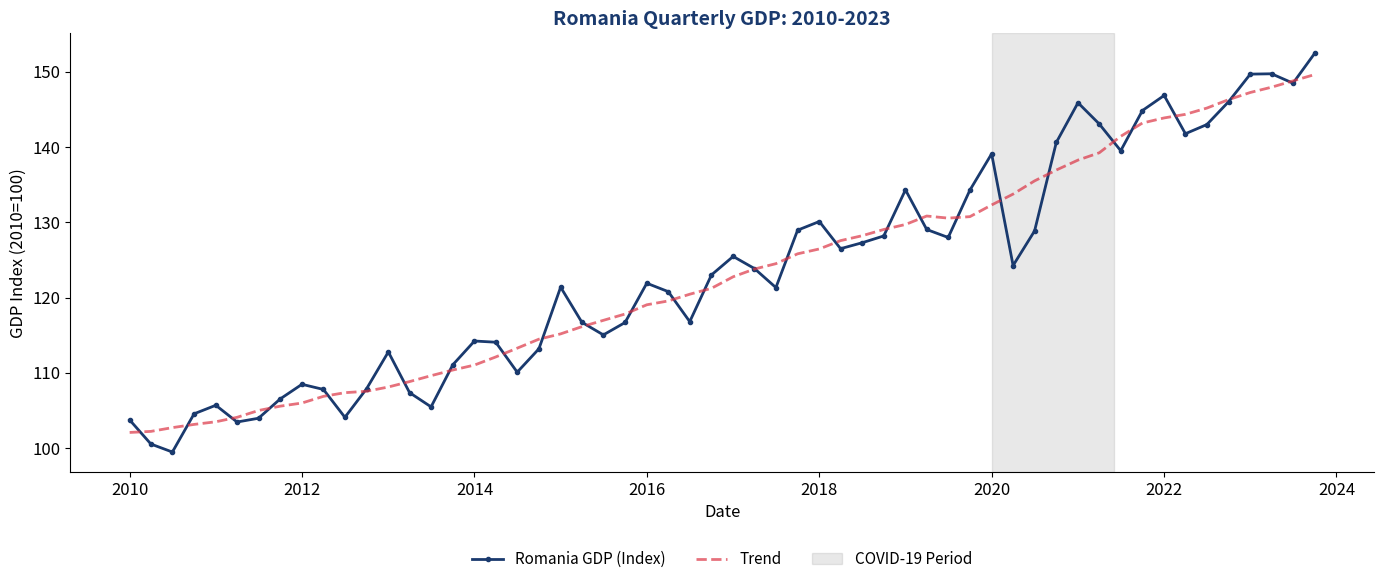

This chart was generated by the following Python code: (Note: this script raises an exception after producing the figure.)
#!/usr/bin/env python3
"""
TSA_ch1_case_gdp
================
Case Study: Romania Quarterly GDP - Stationarity Testing

This script generates the GDP case study chart for Chapter 1:
- Romania quarterly GDP visualization
- Transparent background
- Legend outside at bottom
"""

import numpy as np
import pandas as pd
import matplotlib.pyplot as plt
from matplotlib.lines import Line2D
import warnings
warnings.filterwarnings('ignore')

# =============================================================================
# STYLE SETTINGS
# =============================================================================
plt.rcParams['figure.facecolor'] = 'none'
plt.rcParams['axes.facecolor'] = 'none'
plt.rcParams['savefig.facecolor'] = 'none'
plt.rcParams['savefig.transparent'] = True
plt.rcParams['font.size'] = 12
plt.rcParams['font.family'] = 'sans-serif'
plt.rcParams['axes.grid'] = False
plt.rcParams['axes.spines.top'] = False
plt.rcParams['axes.spines.right'] = False

# Colors
MAIN_BLUE = '#1A3A6E'
ACCENT_BLUE = '#4A90D9'
IDA_RED = '#DC3545'
FOREST = '#2E7D32'
ORANGE = '#E67E22'
GRAY = '#666666'

np.random.seed(42)

# =============================================================================
# Generate Romania GDP-like data
# =============================================================================
# Quarterly data from 2010 Q1 to 2023 Q4
n_quarters = 56
dates = pd.date_range(start='2010-01-01', periods=n_quarters, freq='QS')

# Base trend (economic growth ~3% annually)
trend = 100 * np.exp(0.0075 * np.arange(n_quarters))

# Seasonal component (Q4 typically higher, Q1 lower)
seasonal = 3 * np.sin(2 * np.pi * np.arange(n_quarters) / 4 + np.pi/2)

# Add some economic shocks
shocks = np.zeros(n_quarters)
# COVID shock in 2020 Q2 (index 41)
shocks[41:44] = np.array([-12, -5, 3])
# Recovery
shocks[44:48] = np.array([6, 4, 2, 1])

# Noise
noise = np.random.randn(n_quarters) * 1.5

# Final GDP series
gdp = trend + seasonal + shocks + noise

# =============================================================================
# Chart: GDP Raw Data
# =============================================================================
print("Generating ch1_case_gdp_raw.pdf...")

fig, ax = plt.subplots(figsize=(14, 6))

ax.plot(dates, gdp, color=MAIN_BLUE, lw=2, marker='o', markersize=3, label='Romania GDP (Index)')

# Add trend line
from scipy.ndimage import uniform_filter1d
trend_smooth = uniform_filter1d(gdp, size=8)
ax.plot(dates, trend_smooth, color=IDA_RED, lw=2, ls='--', alpha=0.7, label='Trend')

# Highlight COVID period
covid_start = pd.Timestamp('2020-01-01')
covid_end = pd.Timestamp('2021-06-01')
ax.axvspan(covid_start, covid_end, alpha=0.15, color=GRAY, label='COVID-19 Period')

ax.set_xlabel('Date', fontsize=12)
ax.set_ylabel('GDP Index (2010=100)', fontsize=12)
ax.set_title('Romania Quarterly GDP: 2010-2023', fontweight='bold', color=MAIN_BLUE, fontsize=14)

# Set transparent background
fig.patch.set_facecolor('none')
ax.patch.set_facecolor('none')

plt.tight_layout()
plt.subplots_adjust(bottom=0.20)
ax.legend(loc='lower center', bbox_to_anchor=(0.5, -0.25), ncol=3, frameon=False, fontsize=11)

plt.savefig('../../charts/ch1_case_gdp_raw.pdf', bbox_inches='tight', transparent=True, dpi=300)
plt.savefig('../../charts/ch1_case_gdp_raw.png', bbox_inches='tight', transparent=True, dpi=300)
plt.close()
print("Generated: ch1_case_gdp_raw.pdf")

# =============================================================================
# Chart: GDP Decomposition (Stationarity Analysis)
# =============================================================================
print("Generating ch1_case_gdp_decomposition.pdf...")

fig, axes = plt.subplots(2, 2, figsize=(14, 8))

# Original series
axes[0, 0].plot(dates, gdp, color=MAIN_BLUE, lw=1.5)
axes[0, 0].set_title('Original GDP Series', fontweight='bold', color=MAIN_BLUE)
axes[0, 0].set_ylabel('Index')

# First difference
gdp_diff = np.diff(gdp)
axes[0, 1].plot(dates[1:], gdp_diff, color=FOREST, lw=1)
axes[0, 1].axhline(0, color=GRAY, ls=':', lw=1)
axes[0, 1].set_title('First Difference: ΔGDPt', fontweight='bold', color=MAIN_BLUE)
axes[0, 1].set_ylabel('Change')

# ACF of original (slow decay = non-stationary)
lags = np.arange(16)
acf_orig = 0.95 ** lags + np.random.randn(16) * 0.02
acf_orig[0] = 1
axes[1, 0].bar(lags, acf_orig, color=MAIN_BLUE, width=0.6)
conf = 1.96 / np.sqrt(n_quarters)
axes[1, 0].axhline(conf, color=IDA_RED, ls='--', lw=1)
axes[1, 0].axhline(-conf, color=IDA_RED, ls='--', lw=1)
axes[1, 0].set_title('ACF of GDP (slow decay)', fontweight='bold', color=MAIN_BLUE)
axes[1, 0].set_xlabel('Lag')
axes[1, 0].set_ylabel('ACF')
axes[1, 0].set_ylim(-0.3, 1.1)

# ACF of differenced (fast decay = stationary)
acf_diff = np.zeros(16)
acf_diff[0] = 1
acf_diff[1:5] = np.array([0.3, -0.1, 0.2, -0.05]) + np.random.randn(4) * 0.05
acf_diff[5:] = np.random.randn(11) * 0.08
axes[1, 1].bar(lags, acf_diff, color=FOREST, width=0.6)
axes[1, 1].axhline(conf, color=IDA_RED, ls='--', lw=1)
axes[1, 1].axhline(-conf, color=IDA_RED, ls='--', lw=1)
axes[1, 1].set_title('ACF of ΔGDP (fast decay)', fontweight='bold', color=MAIN_BLUE)
axes[1, 1].set_xlabel('Lag')
axes[1, 1].set_ylabel('ACF')
axes[1, 1].set_ylim(-0.5, 1.1)

legend_elements = [
    Line2D([0], [0], color=MAIN_BLUE, lw=2, label='Original (Non-Stationary)'),
    Line2D([0], [0], color=FOREST, lw=2, label='Differenced (Stationary)'),
    Line2D([0], [0], color=IDA_RED, lw=1.5, ls='--', label='95% Confidence'),
]

# Set transparent background
fig.patch.set_facecolor('none')
for ax in axes.flat:
    ax.patch.set_facecolor('none')

plt.tight_layout()
plt.subplots_adjust(bottom=0.12)
fig.legend(handles=legend_elements, loc='lower center', ncol=3, fontsize=11,
           frameon=False, bbox_to_anchor=(0.5, 0.02))

plt.savefig('../../charts/ch1_case_gdp_decomposition.pdf', bbox_inches='tight', transparent=True, dpi=300)
plt.savefig('../../charts/ch1_case_gdp_decomposition.png', bbox_inches='tight', transparent=True, dpi=300)
plt.close()
print("Generated: ch1_case_gdp_decomposition.pdf")

print("\n" + "="*60)
print("GDP case study charts generated successfully!")
print("="*60)
